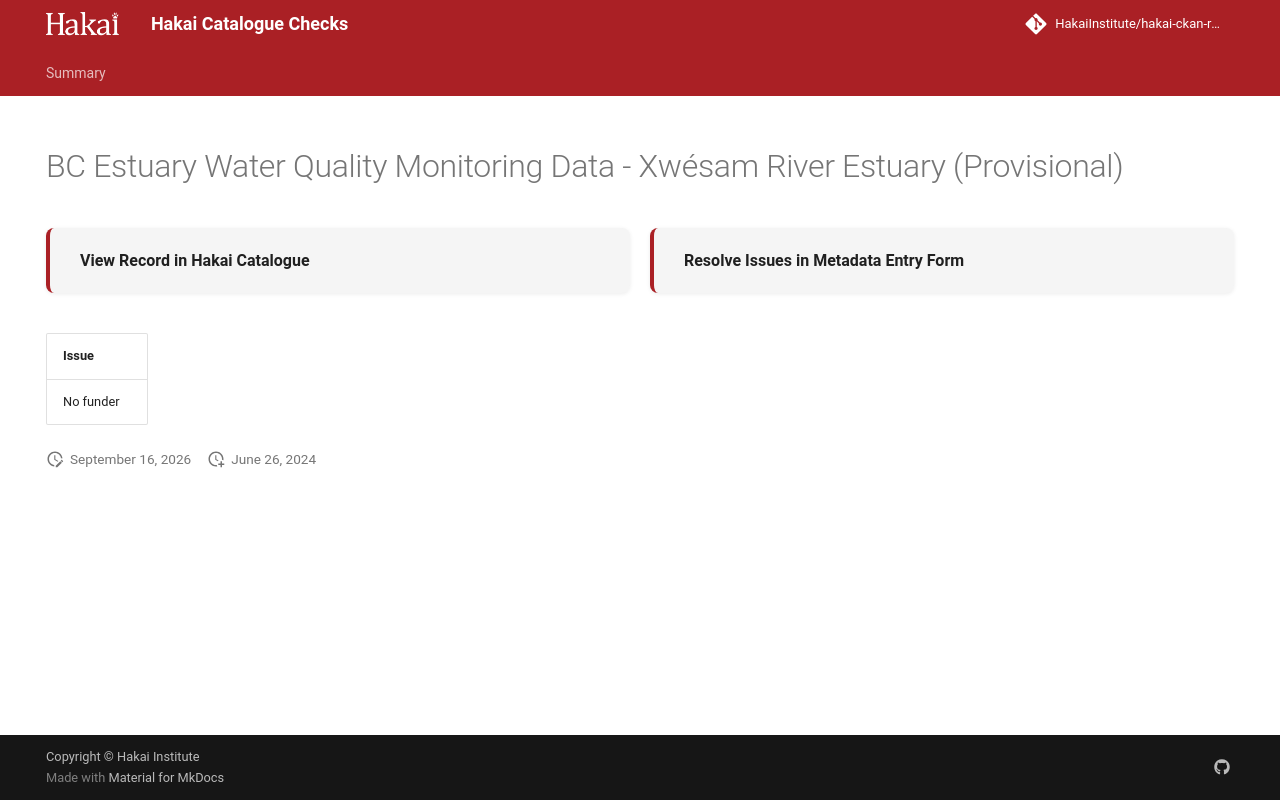

repository: HakaiInstitute/hakai-ckan-records-checks · page: error-code-202/records/1f4b5991-bbcb-416b-807c-ed8ca5f4d9f4/index.html · generator: mkdocs

---
title: BC Estuary Water Quality Monitoring Data - Xwésam River Estuary (Provisional)
hide:
  - navigation
  - toc
---

# BC Estuary Water Quality Monitoring Data - Xwésam River Estuary (Provisional)

<div style="display:flex;flex-wrap:wrap;gap:1rem;margin:1.5rem 0 2rem;">
  <a href="https://catalogue.hakai.org/dataset/ca-cioos_86f1dd95-27a0-4c52-97e4-15be649ce73a" target="_blank" rel="noopener noreferrer" style="flex:1;min-width:200px;padding:1rem 1.5rem;border-radius:8px;background:var(--md-code-bg-color);text-decoration:none;border-left:4px solid var(--md-primary-fg-color);box-shadow:0 1px 4px rgba(0,0,0,.08);display:flex;align-items:center;">
    <span style="font-weight:600;color:var(--md-typeset-color);">View Record in Hakai Catalogue</span>
  </a>
  
  <a href="https://hakaiinstitute.github.io/hakai-metadata-entry-form#/en/hakai/mALzxHvoyRXof5FCVKOlOJC585n1/-OptUCw9y_sktWpuppc0" target="_blank" rel="noopener noreferrer" style="flex:1;min-width:200px;padding:1rem 1.5rem;border-radius:8px;background:var(--md-code-bg-color);text-decoration:none;border-left:4px solid var(--md-primary-fg-color);box-shadow:0 1px 4px rgba(0,0,0,.08);display:flex;align-items:center;">
    <span style="font-weight:600;color:var(--md-typeset-color);">Resolve Issues in Metadata Entry Form</span>
  </a>
  
</div>

| Issue     |
|:----------|
| No funder |

<script>
   document.addEventListener("DOMContentLoaded", function() {
    var map = L.map('map').setView([51.505, -125.09], 5);
    L.tileLayer('https://tile.openstreetmap.org/{z}/{x}/{y}.png', {
        maxZoom: 19,
        attribution: '&copy; <a href="http://www.openstreetmap.org/copyright">OpenStreetMap</a>'
    }).addTo(map);
    var geojsonFeature = {
        "type": "Feature",
        "properties": {
            "name" : "BC Estuary Water Quality Monitoring Data - Xwésam River Estuary (Provisional)"
        },
        "geometry": {'type': 'Polygon', 'coordinates': [[[-125.92043, 50.31848], [-125.94107, 50.31848], [-125.94046, 50.36243], [-125.9639, 50.38185], [-125.95731, 50.39906], [-125.94094, 50.38954], [-125.93716, 50.37831], [-125.91445, 50.37257], [-125.91994, 50.31835], [-125.92043, 50.31848]]]}
    }
    L.geoJSON(geojsonFeature).addTo(map);
   })
</script>
